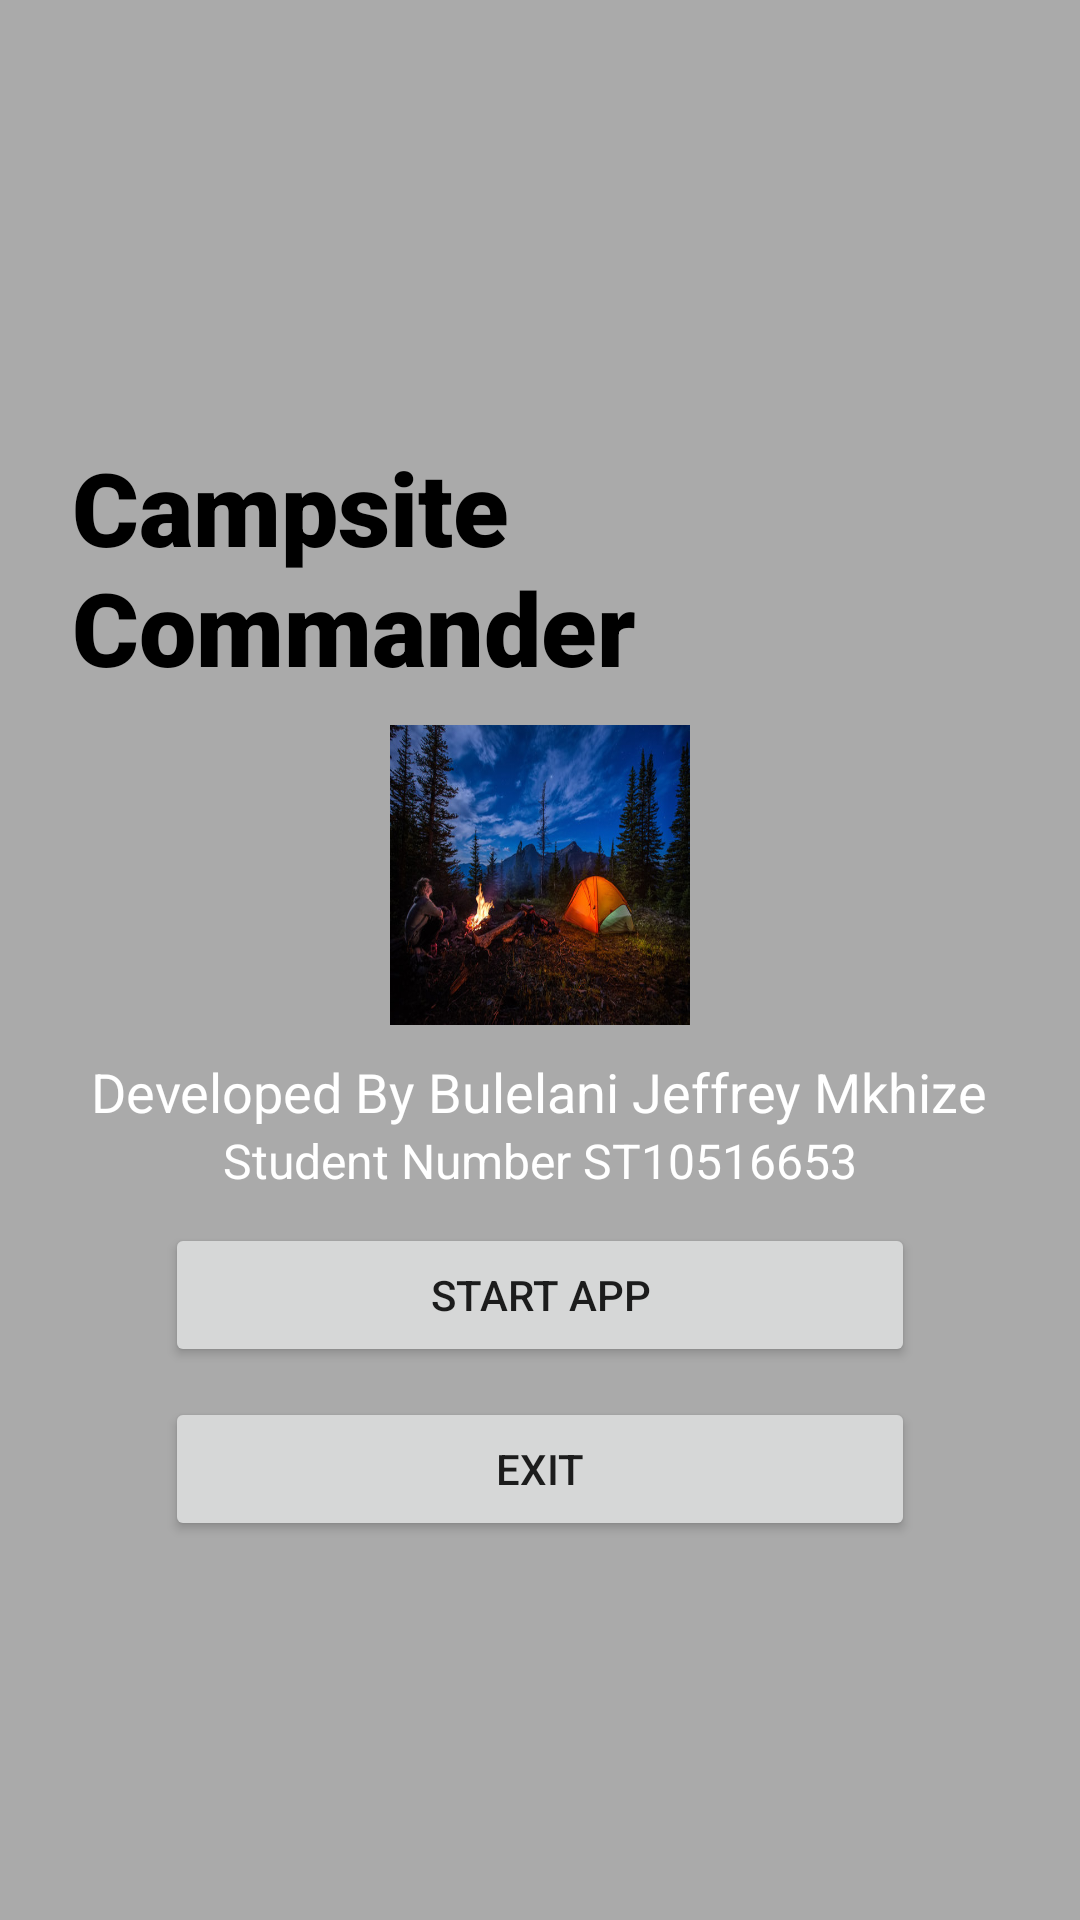

The Android layout XML behind this screen, and the referenced resources:
<!-- AndroidManifest.xml: application theme Theme.Campsite_Commander -->
<!-- res/layout/splash_screen.xml -->
<?xml version="1.0" encoding="utf-8"?>
<LinearLayout xmlns:android="http://schemas.android.com/apk/res/android"
    android:id="@+id/splashLayout"
    android:orientation="vertical"
    android:layout_width="match_parent"
    android:layout_height="match_parent"
    android:background="@android:color/darker_gray"
    android:gravity="center"
    android:padding="24dp"
    >

    <TextView
        android:layout_width="wrap_content"
        android:layout_height="wrap_content"
        android:layout_marginTop="20dp"
        android:text="Campsite Commander"
        android:fontFamily="sans-serif-black"
        android:layout_marginBottom="10dp"
        android:textColor="@color/black"
        android:textSize="34dp"
        android:textStyle="bold"
        />

    <ImageView
        android:layout_width="100dp"
        android:layout_height="100dp"
        android:background="@drawable/logo"
        />

    <TextView
        android:layout_width="wrap_content"
        android:layout_height="wrap_content"
        android:layout_marginTop="10dp"
        android:text="Developed By Bulelani Jeffrey Mkhize"
        android:textColor="#FFFFFF"
        android:textSize="18dp"
        />

    <TextView
        android:layout_width="wrap_content"
        android:layout_height="wrap_content"
        android:text="Student Number ST10516653"
        android:textColor="#FFFFFF"
        android:textSize="16dp"
        />


    <Button
        android:id="@+id/btnStart"
        android:layout_width="250dp"
        android:layout_height="wrap_content"
        android:layout_marginTop="10dp"
        android:text="START APP" />

    <Button
        android:id="@+id/btnExitSplash"
        android:layout_width="250dp"
        android:layout_height="wrap_content"
        android:padding="12dp"
        android:paddingTop="12dp"
        android:paddingBottom="12dp"
        android:layout_marginTop="10dp"
        android:text="EXIT"/>







</LinearLayout>
<!-- resources referenced by this layout -->
<resources>
  <!-- drawable logo: jpg bitmap (drawable, 66252 bytes) -->
  <style name="Theme.Campsite_Commander" parent="android:Theme.Material.Light.NoActionBar" />
  <!-- not gathered from this repository: default colours our renderer supplied (Android Studio template values) -->
  <color name="black">#FF000000</color>
</resources>
